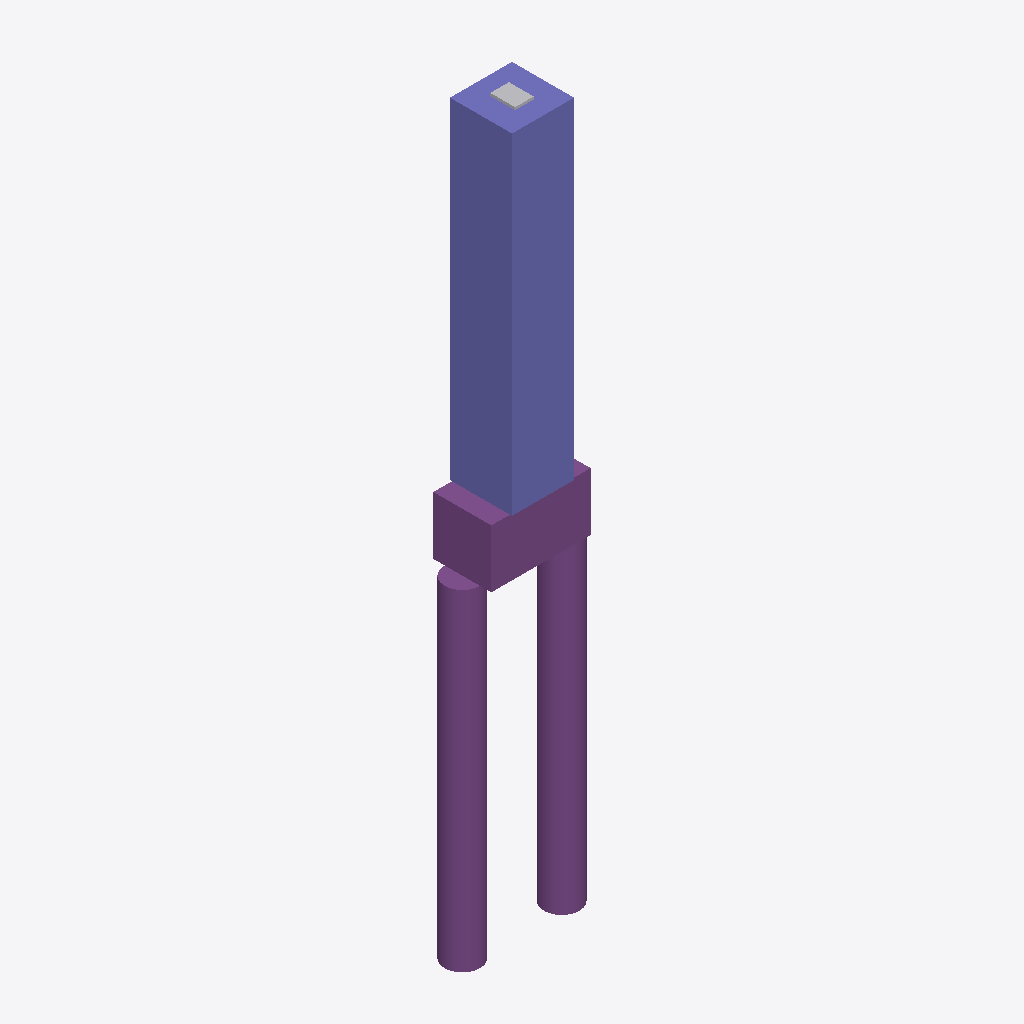
Isometric view of an IFC building model (IFC-SPF (STEP), schema IFC4X3, length unit metre), seen from the south-west, elements coloured by IFC class: 2 piles (purple), 1 column (violet), 1 footing (purple), 1 other element (light grey).
Extent 3.2 m × 1.5 m × 17.5 m (x, y, z). Elements (5): 2 IfcPile, 1 IfcBearing, 1 IfcColumn, 1 IfcFooting.

HEADER;
FILE_DESCRIPTION(('ViewDefinition [CoordinationView]'),'2;1');
FILE_NAME('','2026-06-23T20:01:03',(''),(''),'IfcOpenShell 0.8.5-1c5b825','IfcOpenShell 0.8.5-1c5b825','');
FILE_SCHEMA(('IFC4X3'));
ENDSEC;
DATA;
#1=IFCPROJECT('2qn9JktUz8x8de6Zts0Izo',$,'PILA_PUE12',$,$,$,$,(#8),#3);
#10=IFCSITE('1XqLHW$bf9hPZOuHsYaohF',$,'Emplazamiento',$,$,$,$,$,$,$,$,$,$,$);
#94=IFCCOLUMN('21bwdnJunBp8uS5No7Lghy',$,'PILA',$,$,#112,#107,$,$);
#50=IFCPILE('0EEJ3CC4z80RpXcGrgFB$C',$,'PILOTE_0',$,$,#68,#63,$,.BORED.,$);
#72=IFCPILE('0whpmImwnB3O8YuaJfcNSC',$,'PILOTE_1',$,$,#90,#85,$,.BORED.,$);
#15=IFCFOOTING('1966$bwtj66fjLnDhCi$Oa',$,'ENCEPADO',$,$,#34,#28,$,.PILE_CAP.);
#151=IFCBEARING('3EG77zzrPC0uTt2emOhJKq',$,'APOYO',$,$,#169,#164,$,.ELASTOMERIC.);
ENDSEC;
